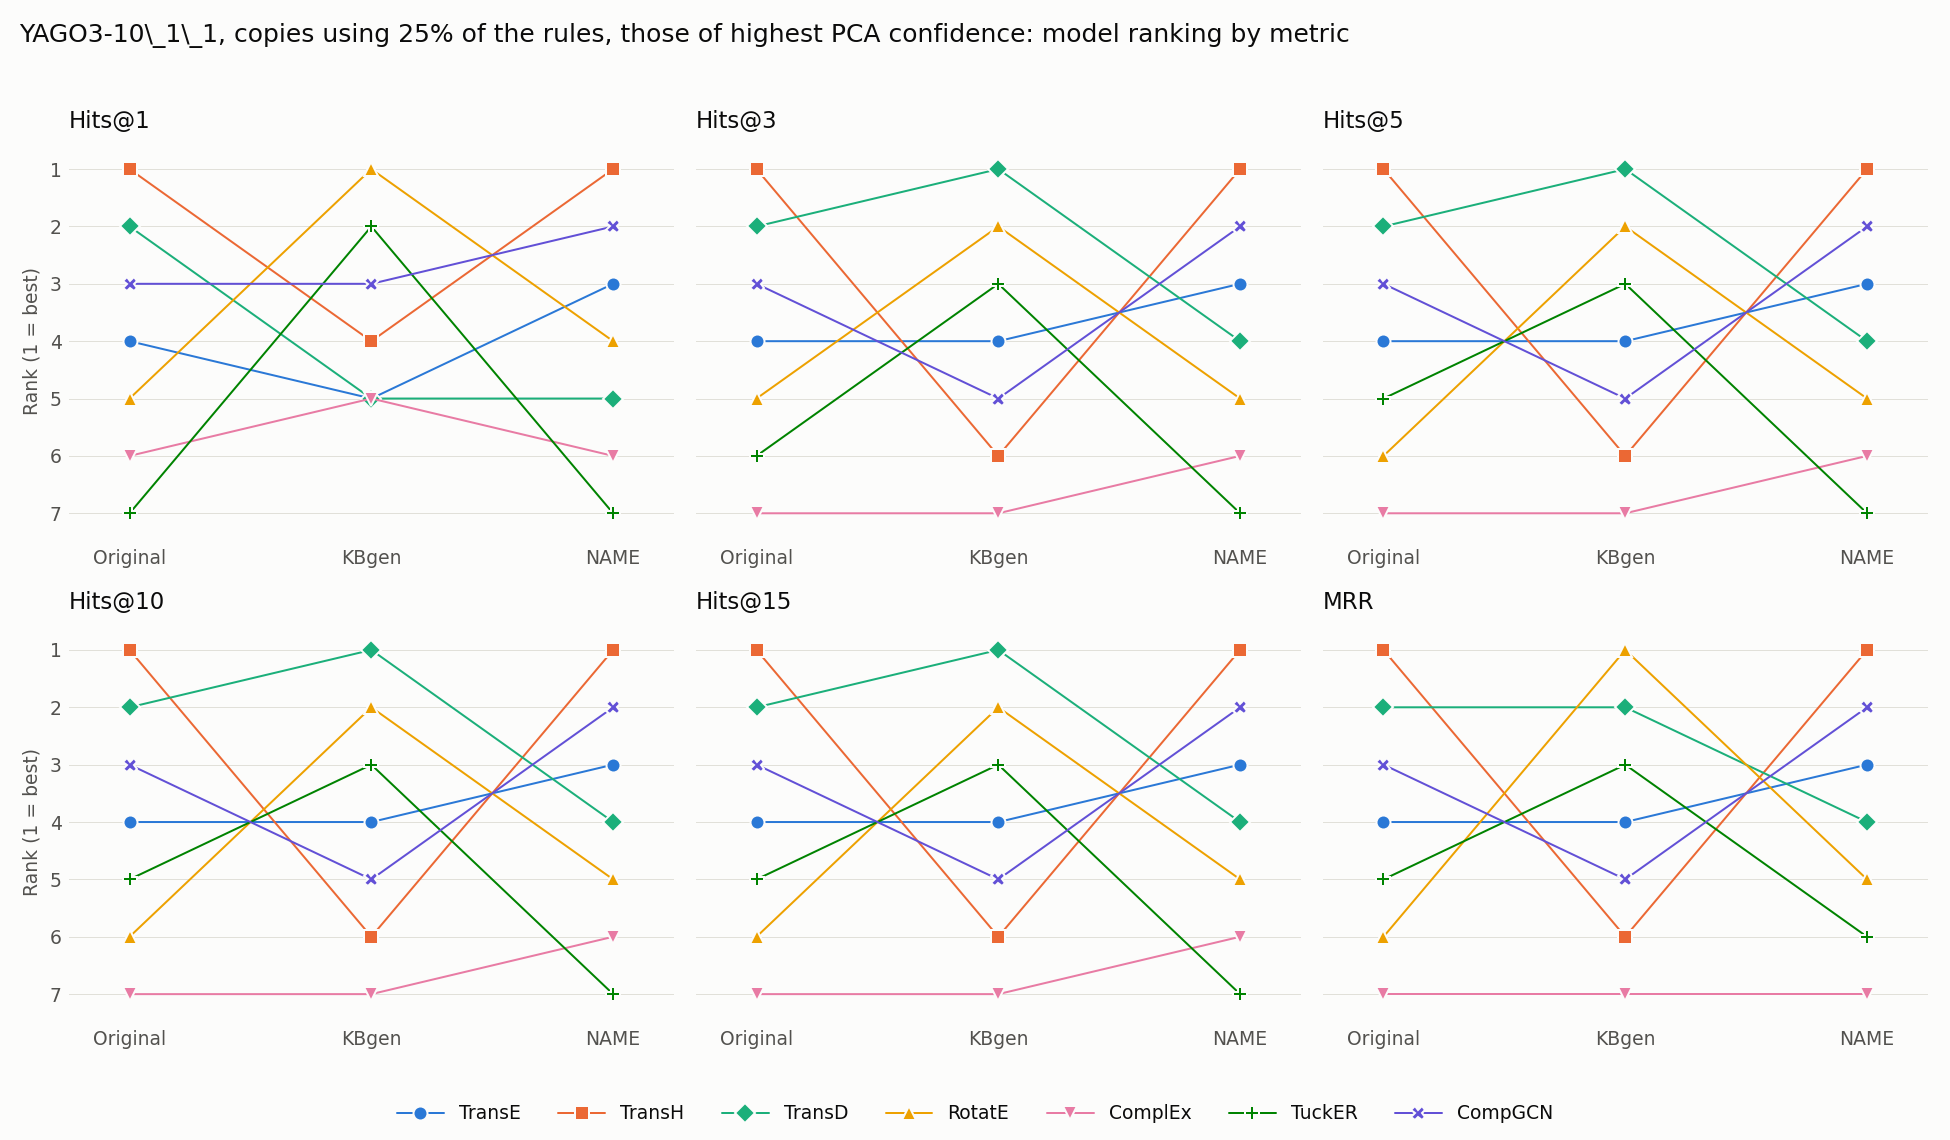

Source data for this figure (header and first rows):
model, Original Hits@1, kbgen Hits@1, Ours Hits@1, Original Hits@3, kbgen Hits@3, Ours Hits@3, Original Hits@5, kbgen Hits@5, Ours Hits@5, Original Hits@10, kbgen Hits@10, Ours Hits@10, Original Hits@15, kbgen Hits@15, Ours Hits@15, Original MRR, kbgen MRR, Ours MRR
TransE, 4, 5, 3, 4, 4, 3, 4, 4, 3, 4, 4, 3, 4, 4, 3, 4, 4, 3
TransH, 1, 4, 1, 1, 6, 1, 1, 6, 1, 1, 6, 1, 1, 6, 1, 1, 6, 1
TransD, 2, 5, 5, 2, 1, 4, 2, 1, 4, 2, 1, 4, 2, 1, 4, 2, 2, 4
RotatE, 5, 1, 4, 5, 2, 5, 6, 2, 5, 6, 2, 5, 6, 2, 5, 6, 1, 5
ComplEx, 6, 5, 6, 7, 7, 6, 7, 7, 6, 7, 7, 6, 7, 7, 6, 7, 7, 7
TuckER, 7, 2, 7, 6, 3, 7, 5, 3, 7, 5, 3, 7, 5, 3, 7, 5, 3, 6
CompGCN, 3, 3, 2, 3, 5, 2, 3, 5, 2, 3, 5, 2, 3, 5, 2, 3, 5, 2
